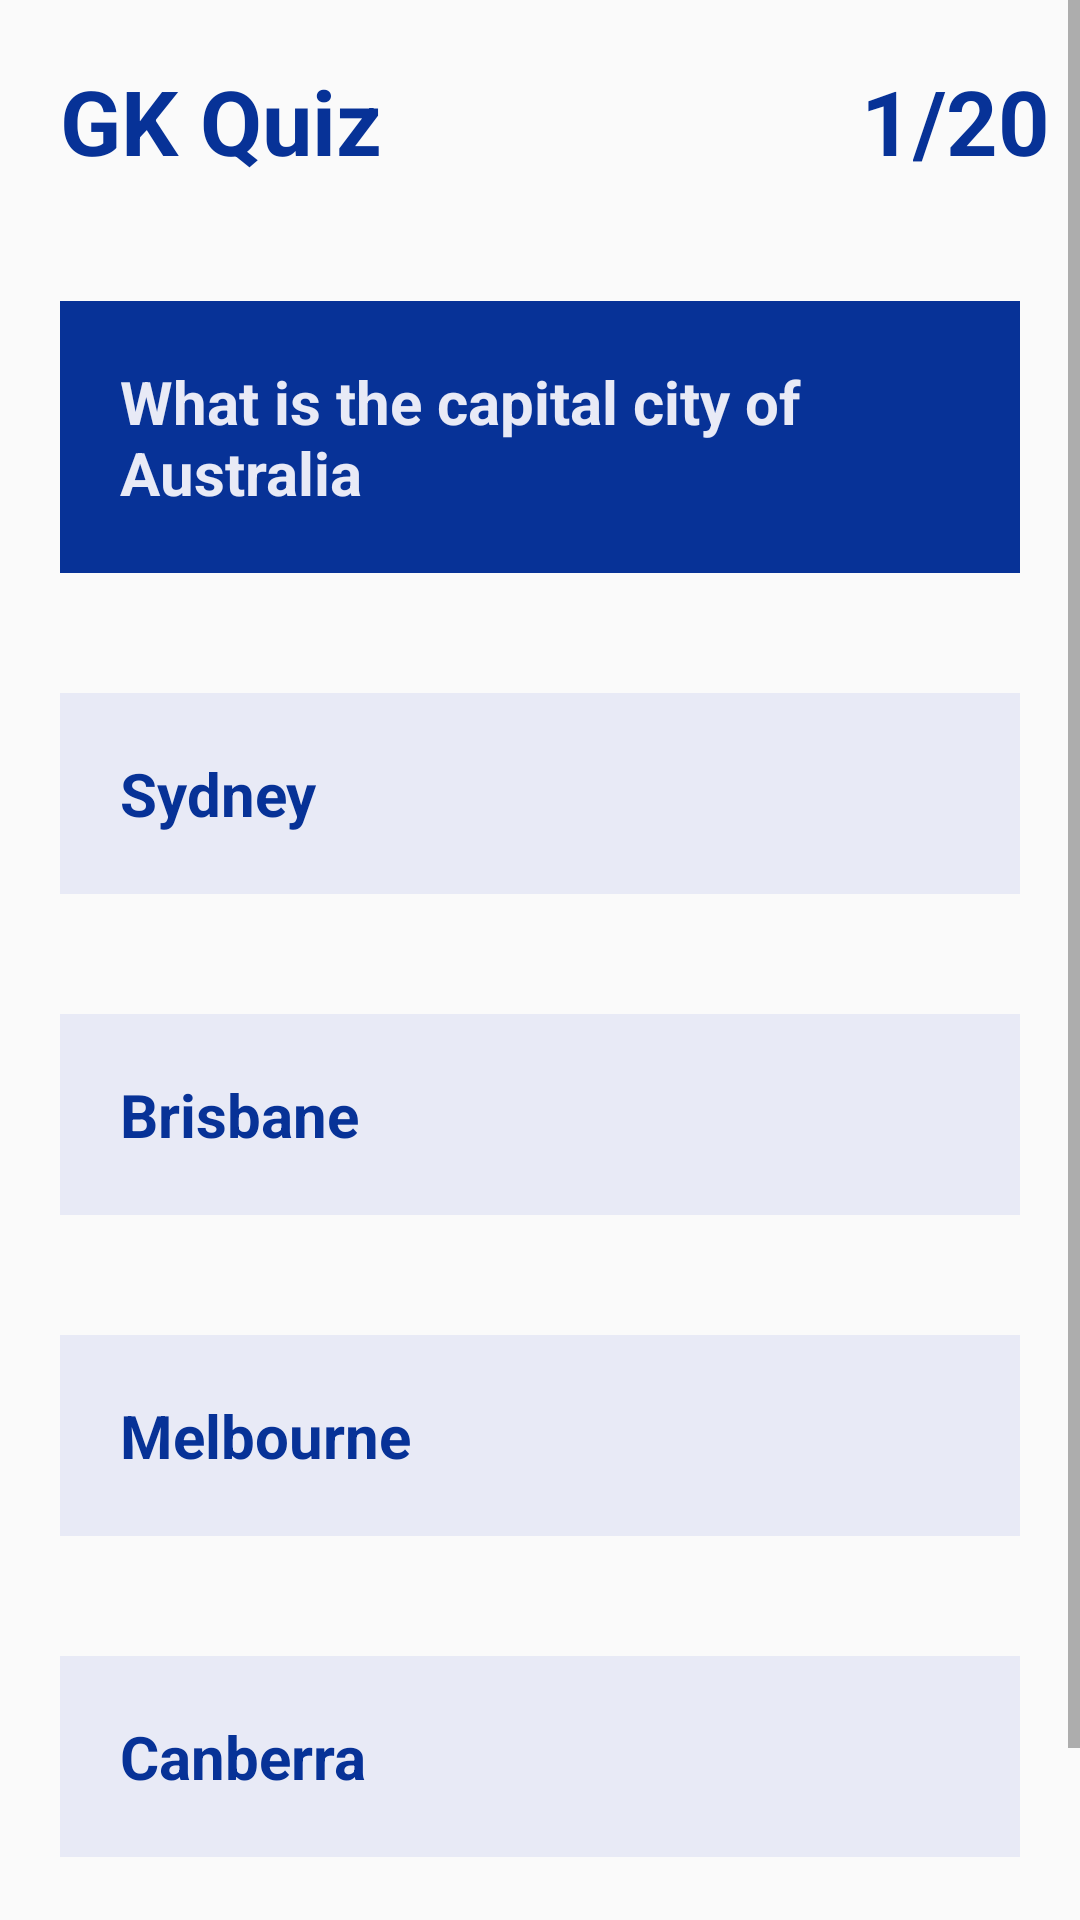

Android layout source for this screen:
<!-- AndroidManifest.xml: application theme Theme.Quiz_App -->
<!-- res/layout/fragment_quiz.xml -->
<?xml version="1.0" encoding="utf-8"?>
<ScrollView xmlns:android="http://schemas.android.com/apk/res/android"
    xmlns:app="http://schemas.android.com/apk/res-auto"
    xmlns:tools="http://schemas.android.com/tools"
    android:layout_width="match_parent"
    android:layout_height="match_parent"
    android:orientation="vertical"
    tools:context=".QuizFragment">

    <LinearLayout
        android:layout_width="match_parent"
        android:layout_height="match_parent"
        android:orientation="vertical">

        <LinearLayout
            android:layout_width="match_parent"
            android:layout_height="wrap_content"
            android:orientation="horizontal">

            <TextView
                android:id="@+id/title"
                android:layout_width="wrap_content"
                android:layout_height="wrap_content"
                android:padding="20dp"
                android:text="GK Quiz"
                android:textColor="@color/blue"
                android:textSize="30sp"
                android:textStyle="bold" />

            <LinearLayout
                android:layout_width="match_parent"
                android:layout_height="wrap_content"
                android:layout_gravity="center"
                android:layout_marginRight="10dp"
                android:gravity="right">

                <TextView
                    android:id="@+id/qNo"
                    android:layout_width="wrap_content"
                    android:layout_height="wrap_content"
                    android:text="1"
                    android:textColor="@color/blue"
                    android:textSize="30sp"
                    android:textStyle="bold" />


                <TextView
                    android:id="@+id/TQes"
                    android:layout_width="wrap_content"
                    android:layout_height="wrap_content"
                    android:text="/20"
                    android:textColor="@color/blue"
                    android:textSize="30sp"
                    android:textStyle="bold" />

            </LinearLayout>


        </LinearLayout>


        <TextView
            android:id="@+id/question"
            android:layout_width="match_parent"
            android:layout_height="wrap_content"
            android:layout_margin="20dp"
            android:background="@color/blue"
            android:padding="20dp"
            android:text="What is the capital city of Australia"
            android:textColor="@color/light_blue"
            android:textSize="20sp"
            android:textStyle="bold" />


        <TextView
            android:id="@+id/option1"
            android:layout_width="match_parent"
            android:layout_height="wrap_content"
            android:layout_margin="20dp"

            android:background="@color/light_blue"
            android:padding="20dp"
            android:text="Sydney"
            android:textColor="@color/blue"
            android:textSize="20sp"
            android:textStyle="bold" />


        <TextView
            android:id="@+id/option2"
            android:layout_width="match_parent"
            android:layout_height="wrap_content"
            android:layout_margin="20dp"
            android:background="@color/light_blue"

            android:padding="20dp"
            android:text="Brisbane"
            android:textColor="@color/blue"
            android:textSize="20sp"
            android:textStyle="bold" />

        <TextView
            android:id="@+id/option3"
            android:layout_width="match_parent"
            android:layout_height="wrap_content"
            android:layout_margin="20dp"

            android:background="@color/light_blue"
            android:padding="20dp"
            android:text="Melbourne"
            android:textColor="@color/blue"
            android:textSize="20sp"
            android:textStyle="bold" />


        <TextView
            android:id="@+id/option4"
            android:layout_width="match_parent"
            android:layout_height="wrap_content"
            android:layout_margin="20dp"
            android:background="@color/light_blue"

            android:padding="20dp"
            android:text="Canberra"
            android:textColor="@color/blue"
            android:textSize="20sp"
            android:textStyle="bold" />

        <ImageButton
            android:id="@+id/nextQue"
            android:layout_width="wrap_content"
            android:layout_height="wrap_content"
            android:src="@drawable/next"
            android:layout_gravity="right"
            android:padding="20dp"
            app:tint="@color/blue" />

    </LinearLayout>
</ScrollView>
<!-- resources referenced by this layout -->
<resources>
  <color name="blue">#073297</color>
  <color name="light_blue">#e8eaf6 </color>
  <!-- drawable next: png bitmap (drawable, 752 bytes) -->
  <style name="Theme.Quiz_App" parent="Theme.MaterialComponents.DayNight.Bridge">
          
          <item name="colorPrimary">@color/blue</item>
          <item name="colorPrimaryVariant">@color/purple_700</item>
          <item name="colorOnPrimary">@color/white</item>
          
          <item name="colorSecondary">@color/teal_200</item>
          <item name="colorSecondaryVariant">@color/teal_700</item>
          <item name="colorOnSecondary">@color/black</item>
          
          <item name="android:statusBarColor">@color/blue</item>
          
      </style>
  <color name="purple_700">#FF3700B3</color>
  <color name="white">#FFFFFFFF</color>
  <color name="teal_200">#FF03DAC5</color>
  <color name="teal_700">#FF018786</color>
  <color name="black">#FF000000</color>
</resources>
